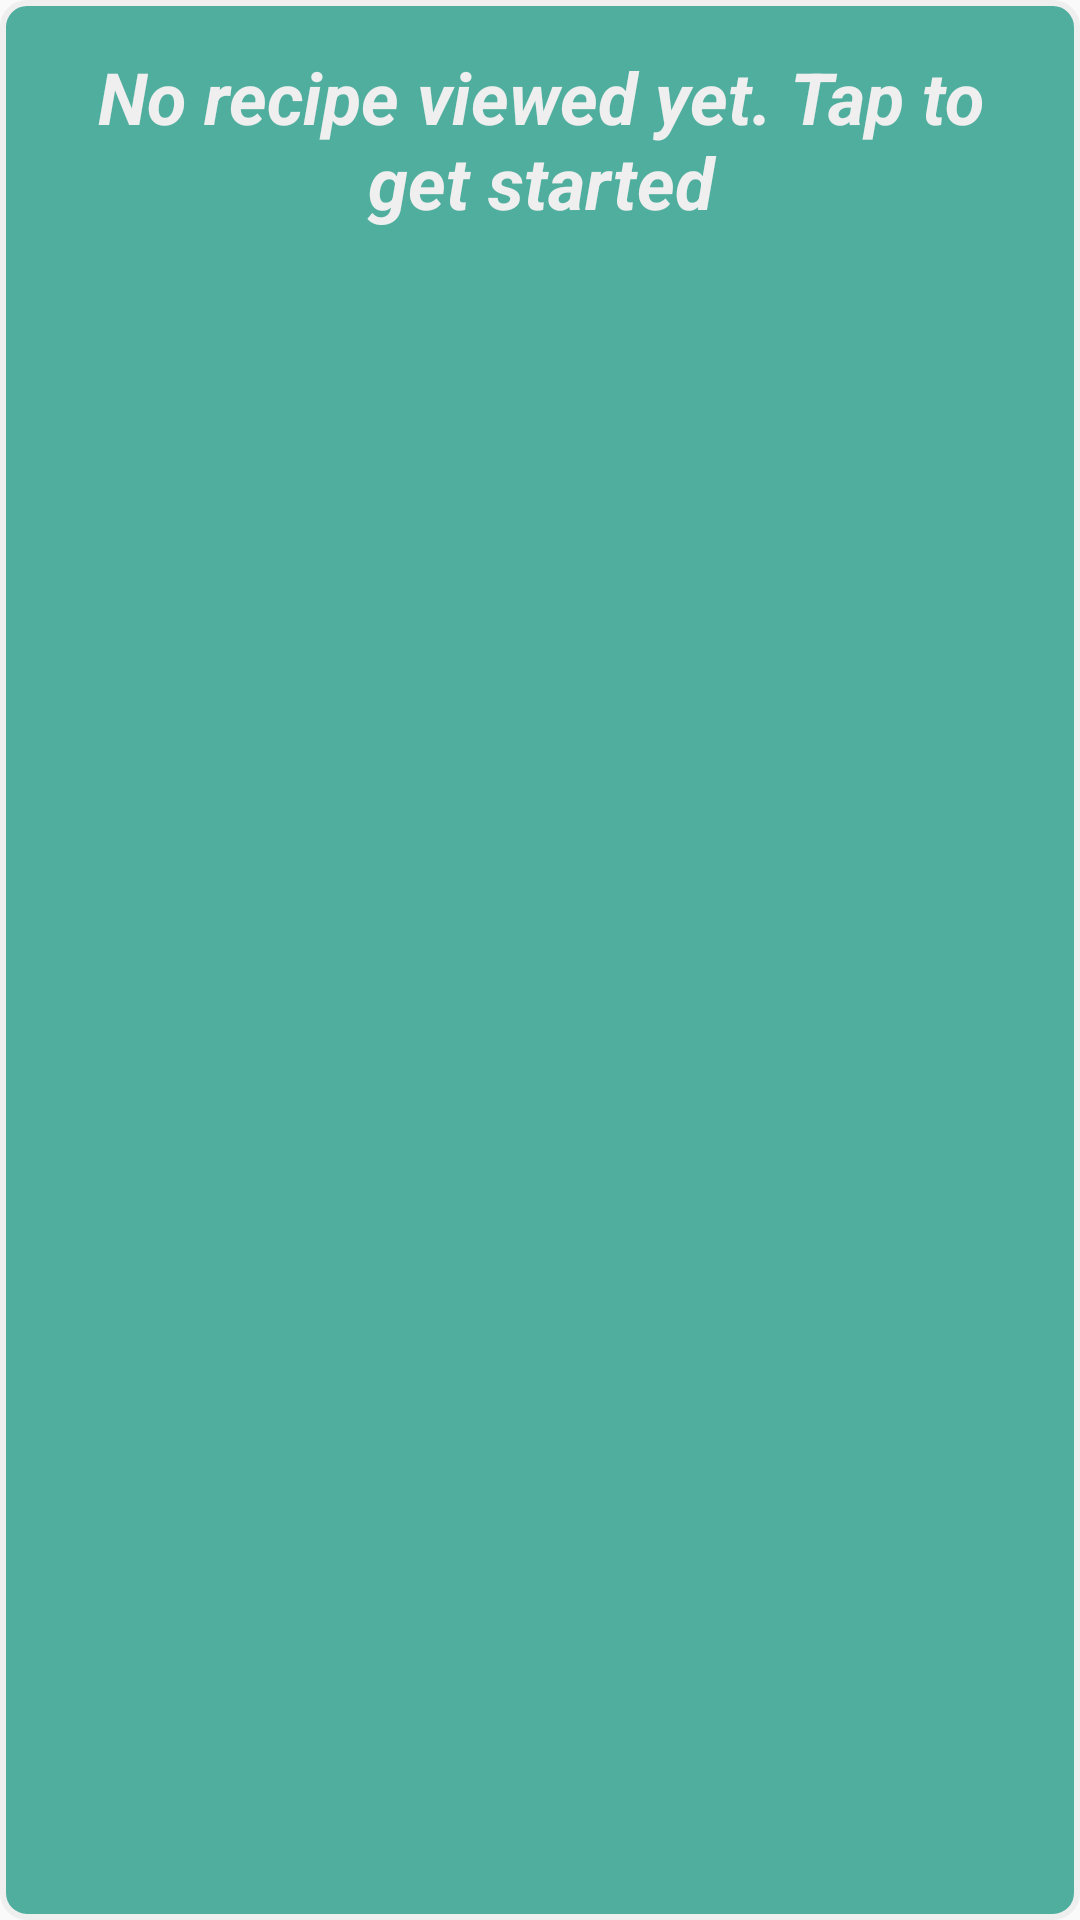

The Android layout XML behind this screen, and the referenced resources:
<!-- AndroidManifest.xml: application theme AppTheme -->
<!-- res/layout/step_widget.xml -->
<RelativeLayout xmlns:android="http://schemas.android.com/apk/res/android"
    xmlns:tools="http://schemas.android.com/tools"
    android:id="@+id/rl_step_widget_holder"
    android:layout_width="match_parent"
    android:layout_height="match_parent"
    android:background="@drawable/bg_step_stack_item"
    android:padding="@dimen/widget_margin">

    <ImageView
        android:id="@+id/img_step_cake_resource"
        android:layout_width="@dimen/box_big"
        android:layout_height="@dimen/box_big"
        android:layout_below="@+id/step_recipe_name"
        android:layout_centerHorizontal="true"
        android:layout_margin="@dimen/margin_medium"
        android:alpha="0.8"
        android:contentDescription="@string/step_widget_preview"
        tools:src="@drawable/cheesecake" />

    <TextView
        android:id="@+id/step_recipe_name"
        android:layout_width="match_parent"
        android:layout_height="wrap_content"
        android:layout_alignParentStart="true"
        android:layout_alignParentTop="true"
        android:gravity="center_horizontal"
        android:padding="8dp"
        android:text="@string/appwidget_text"
        android:textColor="@color/textPrimary"
        android:textSize="24sp"
        android:textStyle="bold|italic"
        tools:text="Yellow Cake (step 5)" />

</RelativeLayout>
<!-- resources referenced by this layout -->
<resources>
  <color name="textPrimary">#EFEFEF</color>
  <dimen name="box_big">120dp</dimen>
  
      // misc
  <dimen name="margin_medium">8dp</dimen>
  <dimen name="widget_margin">8dp</dimen>
  <!-- drawable bg_step_stack_item (drawable) -->
  <?xml version="1.0" encoding="utf-8"?>
  <shape xmlns:android="http://schemas.android.com/apk/res/android">
      <solid android:color="@color/colorPrimary" />
      <corners android:radius="@dimen/margin_medium" />
      <stroke
          android:width="2dp"
          android:color="@color/textPrimary" />
  </shape>
  <!-- drawable cheesecake: png bitmap (drawable-nodpi, 20620 bytes) -->
  <string name="appwidget_text">No recipe viewed yet. Tap to get started</string>
  <string name="step_widget_preview">Recipe preview</string>
  <style name="AppTheme" parent="Theme.AppCompat.Light.DarkActionBar">
          
          <item name="colorPrimary">@color/colorPrimary</item>
          <item name="colorPrimaryDark">@color/colorPrimaryDark</item>
          <item name="colorAccent">@color/colorAccent</item>
      </style>
  <color name="colorPrimary">#4FAE9E</color>
  <color name="colorPrimaryDark">#256056</color>
  <color name="colorAccent">#2C7CBD</color>
</resources>
